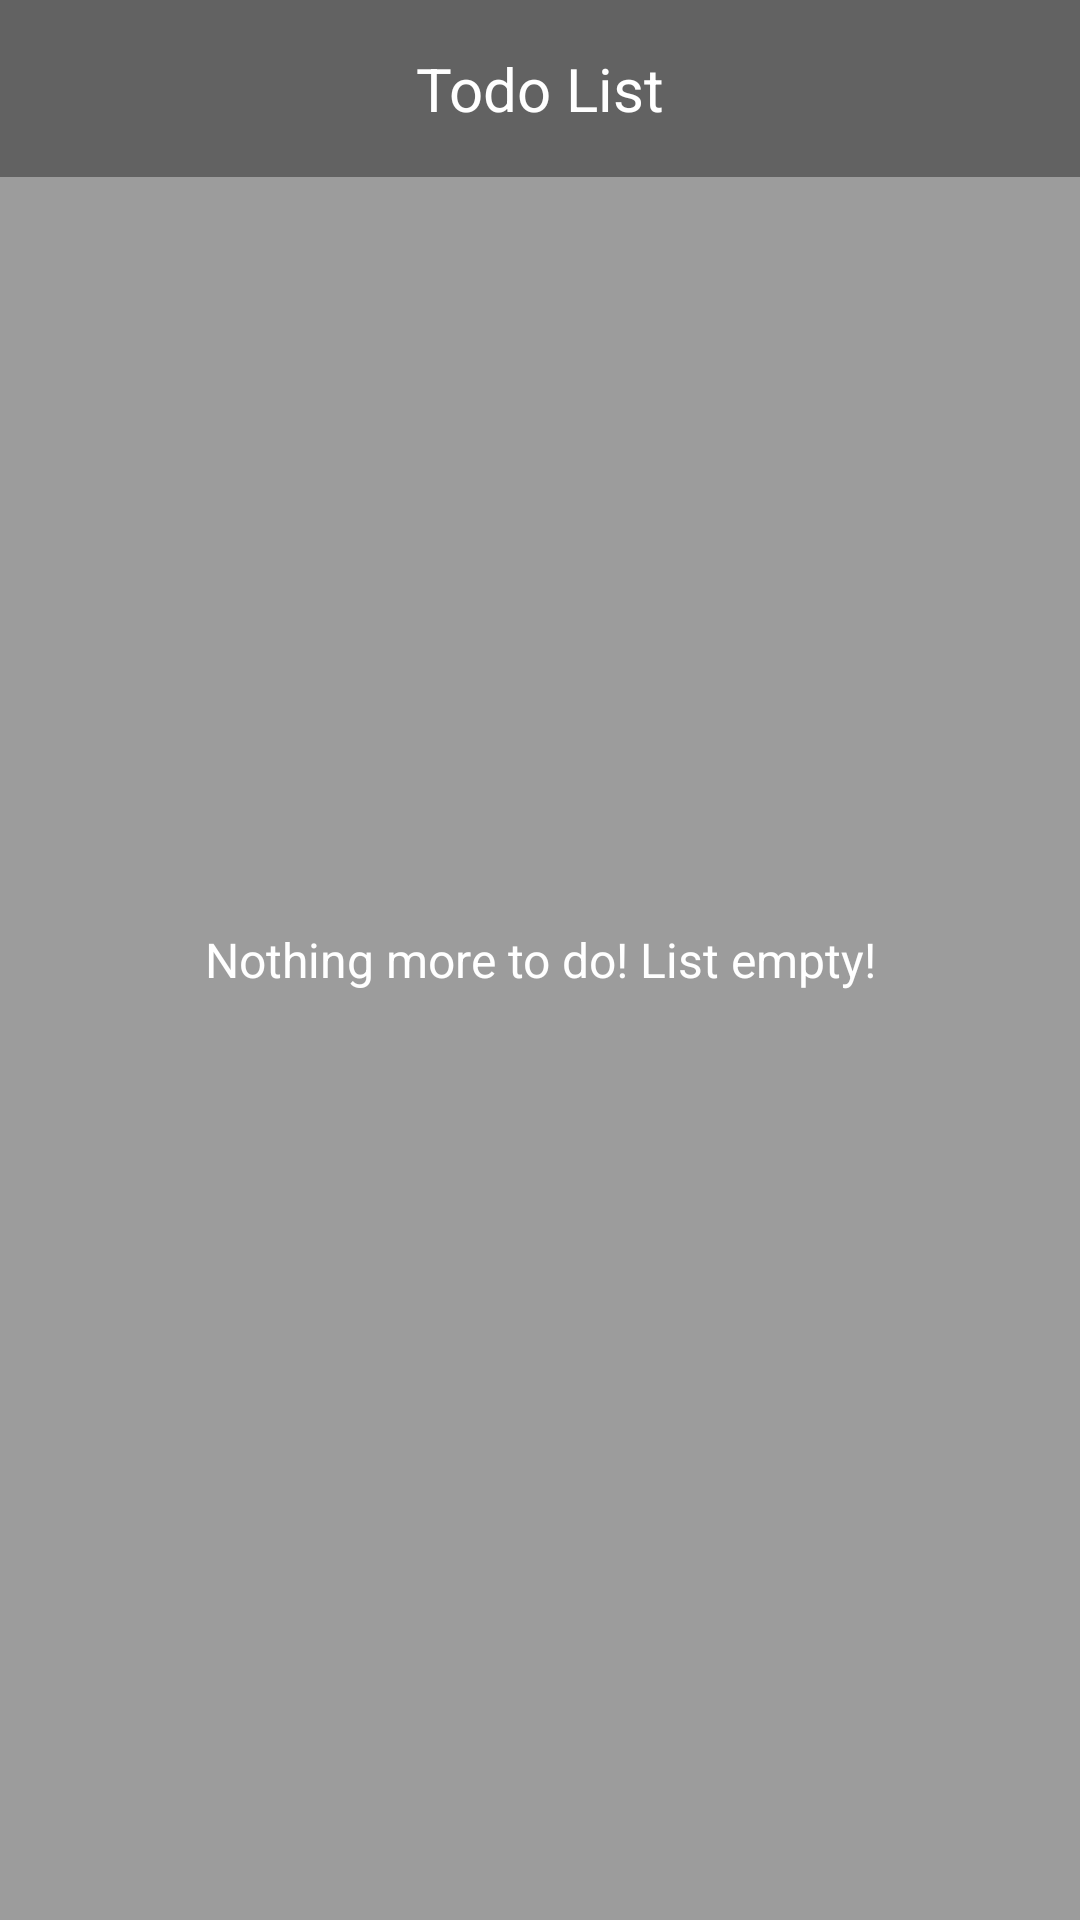

This screen was rendered from an Android layout file. Write that file and the resources it references.
<!-- AndroidManifest.xml: application theme AppTheme -->
<!-- res/layout/content_widget.xml -->
<?xml version="1.0" encoding="utf-8"?>
<FrameLayout
    xmlns:android="http://schemas.android.com/apk/res/android"
    android:layout_width="match_parent"
    android:layout_height="match_parent">

    <ImageView
        android:layout_width="match_parent"
        android:layout_height="match_parent"
        android:background="@drawable/scrim_full" />

    <LinearLayout
        android:layout_width="match_parent"
        android:layout_height="match_parent"
        android:orientation="vertical" >

        <TextView
            android:id="@+id/tv_list_name"
            android:layout_width="match_parent"
            android:layout_height="wrap_content"
            android:text="@string/widget_title"
            android:textSize="@dimen/text_size_widget_title"
            android:textColor="@color/scrim_text"
            android:background="@drawable/scrim_full"
            android:padding="@dimen/margin_widget_title"
            android:gravity="center" />

        <ListView
            android:id="@+id/lv_list_items"
            android:layout_width="match_parent"
            android:layout_height="wrap_content" />

    </LinearLayout>

    <TextView
        android:id="@+id/empty_display"
        android:layout_width="match_parent"
        android:layout_height="wrap_content"
        android:text="@string/widget_todo_empty"
        android:textSize="@dimen/text_size_widget_item"
        android:textColor="@color/scrim_text"
        android:layout_gravity="center"
        android:gravity="center" />

</FrameLayout>
<!-- resources referenced by this layout -->
<resources>
  <color name="scrim_text">@color/white</color>
  <dimen name="margin_widget_title">16dp</dimen>
  <dimen name="text_size_widget_item">16sp</dimen>
  <dimen name="text_size_widget_title">20sp</dimen>
  <!-- drawable scrim_full (drawable) -->
  <?xml version="1.0" encoding="utf-8"?>
  <shape
      xmlns:android="http://schemas.android.com/apk/res/android"
      android:shape="rectangle" >
      <solid android:color="@color/scrim_full" />
  </shape>
  <string name="widget_title">Todo List</string>
  <string name="widget_todo_empty">Nothing more to do! List empty!</string>
  <style name="AppTheme" parent="Theme.AppCompat.Light.DarkActionBar">
          
          <item name="colorPrimary">@color/colorPrimary</item>
          <item name="colorPrimaryDark">@color/colorPrimaryDark</item>
          <item name="colorAccent">@color/colorAccent</item>
      </style>
  <color name="white">#ffffffff</color>
  <color name="scrim_full">#60000000</color>
  <color name="colorPrimary">#575757</color>
  <color name="colorPrimaryDark">#3D3D3D</color>
  <color name="colorAccent">@color/yellow_solid</color>
  <color name="yellow_solid">#ffd5c35c</color>
</resources>
